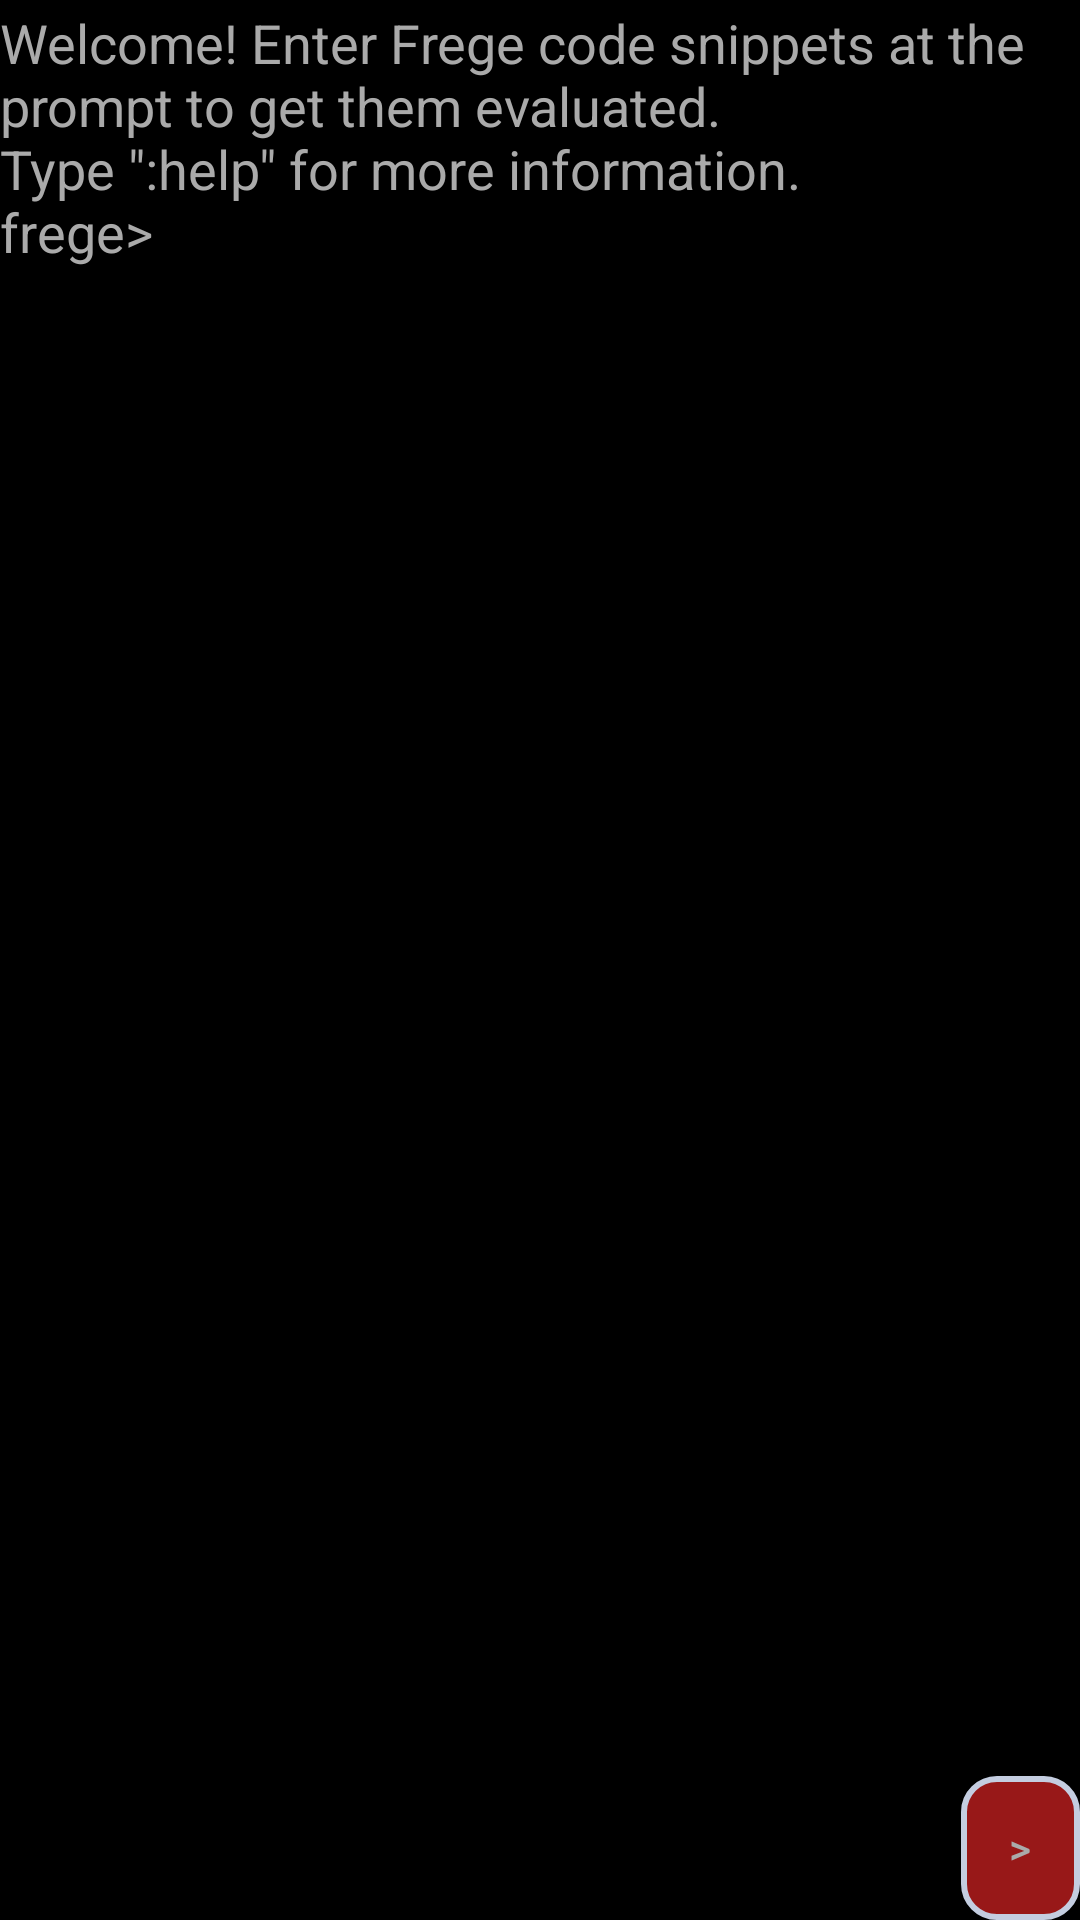

Layout XML and referenced resources for this Android screen:
<!-- AndroidManifest.xml: application theme AppTheme -->
<!-- res/layout/fragment_console.xml -->
<?xml version="1.0" encoding="utf-8"?>
<RelativeLayout xmlns:android="http://schemas.android.com/apk/res/android"
                xmlns:app="http://schemas.android.com/apk/res-auto"
              android:layout_width="match_parent"
              android:layout_height="match_parent"
    android:orientation="vertical">

    <LinearLayout xmlns:android="http://schemas.android.com/apk/res/android"
                  android:orientation="vertical"
                  android:layout_above="@+id/console_input_bar"
                  android:layout_width="fill_parent"
                  android:layout_height="fill_parent">

        <ScrollView
            android:id="@+id/scroller"
            android:layout_width="fill_parent"
            android:layout_height="wrap_content"
            android:scrollbars="vertical"
            android:fillViewport="true">

            <TextView
                android:layout_width="match_parent"
                android:layout_height="match_parent"
                android:scrollbars = "vertical"
                android:id="@+id/console"
                android:textSize="18dp"
                android:textColor="@android:color/darker_gray"
                android:text="@string/greeting_text"
                android:layout_marginTop="2dp"
                />

        </ScrollView>

    </LinearLayout>



    <LinearLayout
        android:id="@+id/console_input_bar"
        android:layout_width="match_parent"
        android:layout_height="wrap_content"
        android:layout_alignParentBottom="true"
        android:orientation="horizontal">
        <EditText
            android:layout_width="0dp"
            android:layout_height="wrap_content"
            android:inputType="text"
            android:layout_weight="8"
            android:hint="Enter an expression"
            android:layout_marginLeft="2dp"
            android:layout_marginRight="2dp"
            android:typeface="monospace"
            android:id="@+id/console_input"/>

        <Button
            android:layout_width="0dp"
            android:layout_height="wrap_content"
            android:layout_weight="1"
            android:text=">"
            android:background="@drawable/shape"
            android:id="@+id/eval"/>
    </LinearLayout>

</RelativeLayout>
<!-- resources referenced by this layout -->
<resources>
  <!-- drawable shape (drawable) -->
  <shape
      xmlns:android="http://schemas.android.com/apk/res/android"
      android:shape="rectangle">
  
      <solid
          android:color="@color/primary_material_dark_1" >
      </solid>
  
      <stroke
          android:width="2dp"
          android:color="#C4CDE0" >
      </stroke>
  
      <padding
          android:left="5dp"
          android:top="5dp"
          android:right="5dp"
          android:bottom="5dp"    >
      </padding>
  
      <corners
          android:radius="11dp"   >
      </corners>
  
  </shape>
  <string name="greeting_text">Welcome! Enter Frege code snippets at the prompt to get them evaluated.\nType \":help\" for more information.\nfrege&gt; </string>
  <style name="AppTheme" parent="TryFregeTheme">
          
          <item name="android:actionBarStyle">@style/FregeActionBar</item>
      </style>
  <color name="primary_material_dark_1">#981818</color>
  <style name="TryFregeTheme" parent="Theme.AppCompat.DayNight.DarkActionBar">
          <item name="colorPrimary">@color/primary_material_dark_1</item>
          <item name="android:icon">@drawable/ic_frege</item>
          <item name="android:colorBackground">@android:color/background_dark</item>
          <item name="android:textColorPrimary">@android:color/darker_gray</item>
          <item name="colorAccent">@color/primary_material_dark_1</item>
      </style>
  <style name="FregeActionBar" parent="@android:style/Widget.Holo.ActionBar">
          <item name="android:background">#800020</item>
          <item name="android:icon">@drawable/ic_frege</item>
          <item name="android:logo">@drawable/ic_frege</item>
          <item name="logo">@drawable/ic_frege</item>
      </style>
  <!-- drawable ic_frege: png bitmap (drawable-hdpi, 671 bytes) -->
</resources>
